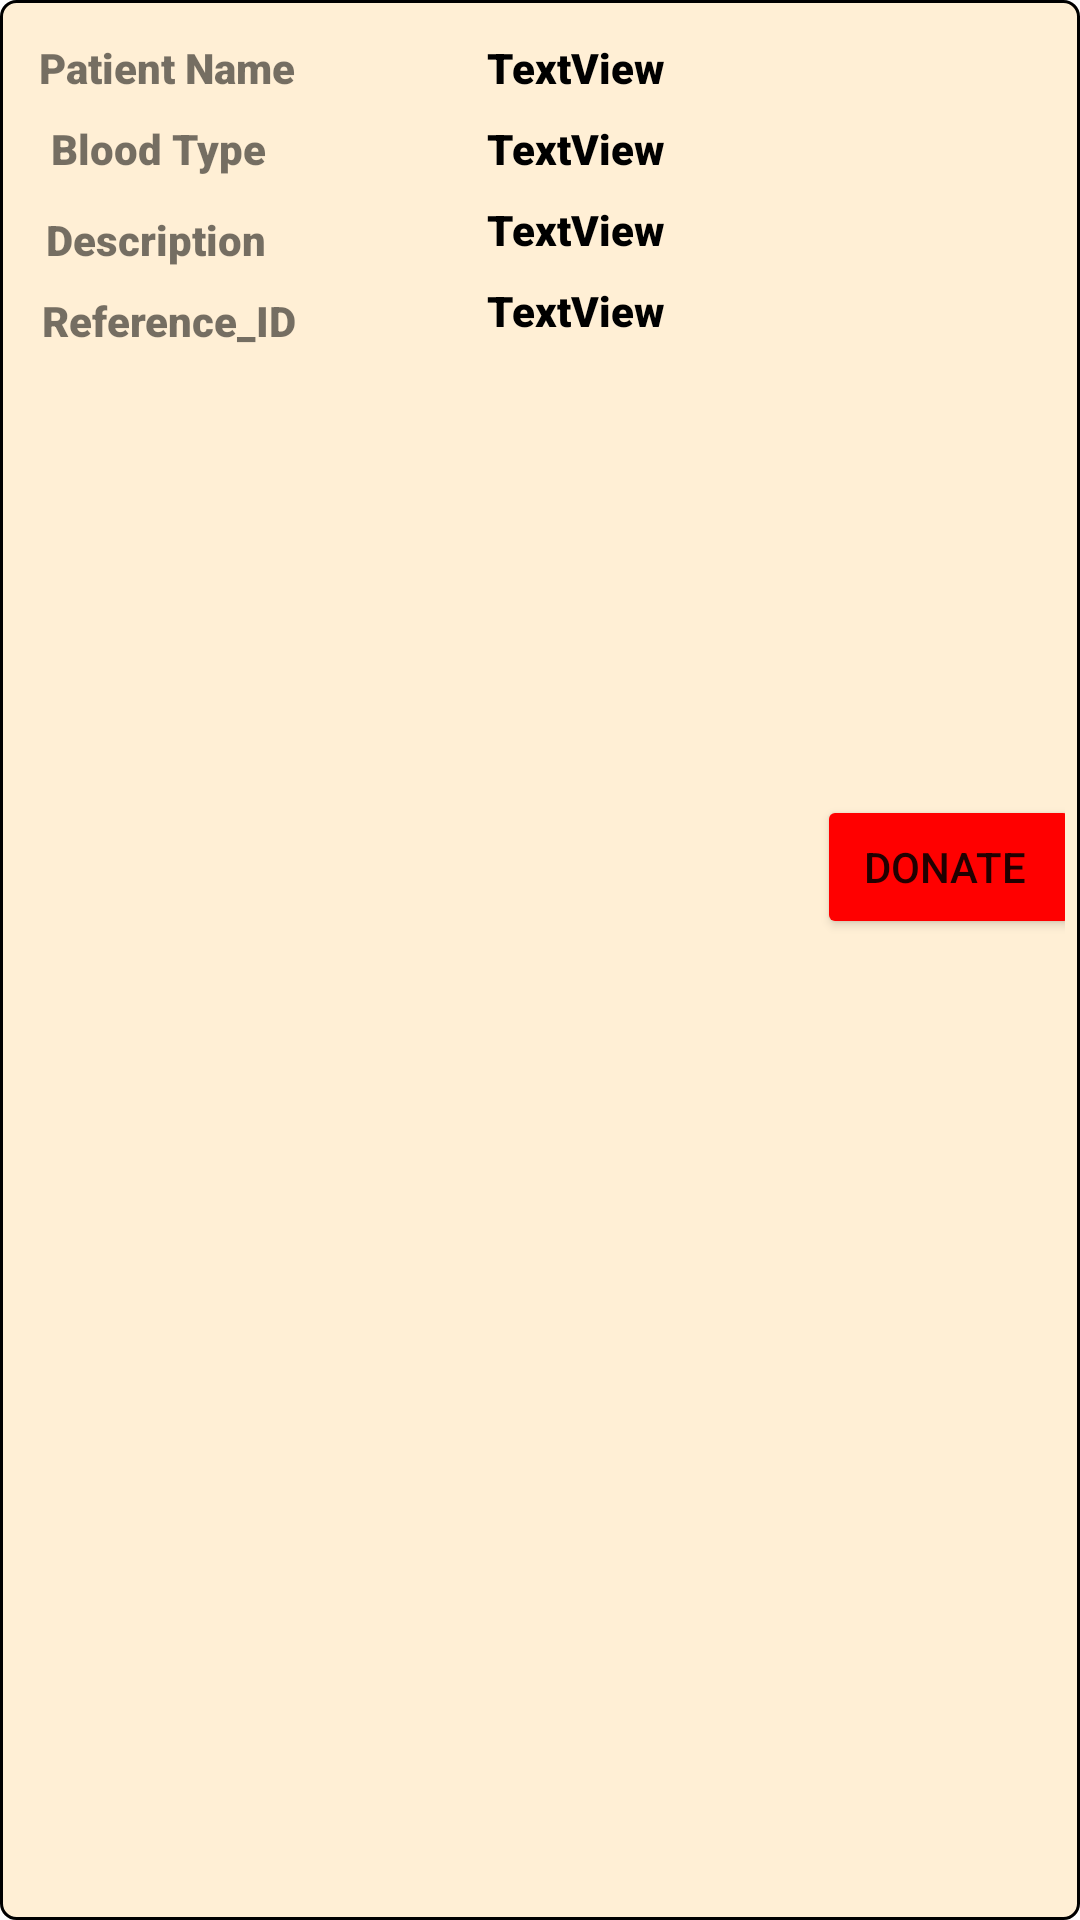

This screen was rendered from an Android layout file. Write that file and the resources it references.
<!-- AndroidManifest.xml: application theme Theme.LatestBloodDonationApp -->
<!-- res/layout/fragment_row_donate_blood.xml -->
<?xml version="1.0" encoding="utf-8"?>
<androidx.constraintlayout.widget.ConstraintLayout xmlns:android="http://schemas.android.com/apk/res/android"
    xmlns:app="http://schemas.android.com/apk/res-auto"
    xmlns:tools="http://schemas.android.com/tools"
    android:layout_width="match_parent"
    android:layout_height="160dp"
    android:background="@drawable/record_divider"
    android:padding="5dp">

    <TextView
        android:id="@+id/textView5"
        android:layout_width="wrap_content"
        android:layout_height="wrap_content"
        android:layout_marginTop="8dp"
        android:text="Reference_ID"
        app:layout_constraintEnd_toStartOf="@+id/guideline"
        app:layout_constraintHorizontal_bias="0.59"
        app:layout_constraintStart_toStartOf="parent"
        app:layout_constraintTop_toBottomOf="@+id/textView3"
        app:fontFamily="sans-serif-black"/>

    <androidx.constraintlayout.widget.Guideline
        android:id="@+id/guideline"
        android:layout_width="wrap_content"
        android:layout_height="wrap_content"
        android:orientation="vertical"
        app:layout_constraintGuide_begin="100dp" />

    <TextView
        android:id="@+id/textView"
        android:layout_width="wrap_content"
        android:layout_height="wrap_content"
        android:layout_marginStart="8dp"
        android:layout_marginTop="8dp"
        android:layout_marginBottom="8dp"
        android:text="@string/patientName"
        app:layout_constraintStart_toStartOf="parent"
        app:layout_constraintTop_toTopOf="parent"
        app:fontFamily="sans-serif-black"/>

    <TextView
        android:id="@+id/textViewTitle4"
        android:layout_width="wrap_content"
        android:layout_height="wrap_content"
        android:layout_marginStart="12dp"
        android:layout_marginTop="8dp"
        android:text="@string/bloodType"
        app:layout_constraintStart_toStartOf="parent"
        app:layout_constraintTop_toBottomOf="@+id/textView"
        app:fontFamily="sans-serif-black"/>

    <TextView
        android:id="@+id/textView3"
        android:layout_width="wrap_content"
        android:layout_height="wrap_content"
        android:layout_marginTop="8dp"
        android:layout_marginBottom="8dp"
        android:text="@string/description"
        app:layout_constraintBottom_toBottomOf="parent"
        app:layout_constraintEnd_toStartOf="@+id/guideline"
        app:layout_constraintHorizontal_bias="0.382"
        app:layout_constraintStart_toStartOf="parent"
        app:layout_constraintTop_toBottomOf="@+id/textViewTitle4"
        app:layout_constraintVertical_bias="0.006"
        app:fontFamily="sans-serif-black" />

    <TextView
        android:id="@+id/textViewPatientName2"
        android:layout_width="wrap_content"
        android:layout_height="wrap_content"
        android:layout_marginTop="8dp"
        android:text="TextView"
        android:textColor="@color/black"
        app:layout_constraintEnd_toStartOf="@+id/guideline4"
        app:layout_constraintStart_toStartOf="@+id/guideline"
        app:layout_constraintTop_toTopOf="parent"
        app:fontFamily="sans-serif-black"/>

    <TextView
        android:id="@+id/textViewBloodTypes2"
        android:layout_width="wrap_content"
        android:layout_height="wrap_content"
        android:layout_marginTop="8dp"
        android:text="TextView"
        android:textColor="@color/black"
        app:layout_constraintEnd_toStartOf="@+id/guideline4"
        app:layout_constraintStart_toStartOf="@+id/guideline"
        app:layout_constraintTop_toBottomOf="@+id/textViewPatientName2"
        app:fontFamily="sans-serif-black"/>

    <TextView
        android:id="@+id/textViewDescription2"
        android:layout_width="wrap_content"
        android:layout_height="wrap_content"
        android:layout_marginTop="8dp"
        android:text="TextView"
        android:textColor="@color/black"
        app:layout_constraintEnd_toStartOf="@+id/guideline4"
        app:layout_constraintStart_toStartOf="@+id/guideline"
        app:layout_constraintTop_toBottomOf="@+id/textViewBloodTypes2"
        app:fontFamily="sans-serif-black"/>

    <TextView
        android:id="@+id/textViewRefenceID"
        android:layout_width="wrap_content"
        android:layout_height="wrap_content"
        android:layout_marginTop="8dp"
        android:text="TextView"
        android:textColor="@color/black"
        app:layout_constraintEnd_toStartOf="@+id/guideline4"
        app:layout_constraintStart_toStartOf="@+id/guideline"
        app:layout_constraintTop_toBottomOf="@+id/textViewDescription2"
        app:fontFamily="sans-serif-black"/>

    <androidx.constraintlayout.widget.Guideline
        android:id="@+id/guideline4"
        android:layout_width="wrap_content"
        android:layout_height="wrap_content"
        android:orientation="vertical"
        app:layout_constraintGuide_begin="274dp" />

    <Button
        android:id="@+id/buttonDonateBlood"
        android:layout_width="wrap_content"
        android:layout_height="wrap_content"
        android:text="Donate "
        android:backgroundTint="@color/red"
        app:layout_constraintBottom_toBottomOf="parent"
        app:layout_constraintEnd_toEndOf="parent"
        app:layout_constraintHorizontal_bias="0.578"
        app:layout_constraintStart_toStartOf="@+id/guideline4"
        app:layout_constraintTop_toTopOf="parent"
        app:layout_constraintVertical_bias="0.447" />

    <Button
        android:id="@+id/buttonDonateBlood2"
        android:layout_width="wrap_content"
        android:layout_height="wrap_content"
        android:text="@android:string/cancel"
        android:visibility="gone"
        app:layout_constraintBottom_toBottomOf="parent"
        app:layout_constraintEnd_toEndOf="parent"
        app:layout_constraintHorizontal_bias="0.515"
        app:layout_constraintStart_toStartOf="@+id/guideline4"
        app:layout_constraintTop_toTopOf="parent" />

</androidx.constraintlayout.widget.ConstraintLayout>
<!-- resources referenced by this layout -->
<resources>
  <color name="black">#FF000000</color>
  <color name="red">#FF0000</color>
  <!-- drawable record_divider (drawable-v24) -->
  <?xml version="1.0" encoding="utf-8"?>
  <shape xmlns:android="http://schemas.android.com/apk/res/android"
      android:shape="rectangle">
      <solid android:color="#FFEFD5" />
      <stroke
          android:width="1dp"
          />
      <corners android:radius="5dp"/>
      <padding android:bottom="1dp" android:top="1dp"/>
  </shape>
  <string name="bloodType">Blood Type</string>
  <string name="description">Description</string>
  <string name="patientName">Patient Name</string>
  <style name="Theme.LatestBloodDonationApp" parent="Theme.MaterialComponents.DayNight.DarkActionBar">
          
          <item name="colorPrimary">@color/purple_500</item>
          <item name="colorPrimaryVariant">@color/purple_700</item>
          <item name="colorOnPrimary">@color/white</item>
          
          <item name="colorSecondary">@color/teal_200</item>
          <item name="colorSecondaryVariant">@color/teal_700</item>
          <item name="colorOnSecondary">@color/black</item>
          
          <item name="android:statusBarColor" tools:targetApi="l">?attr/colorPrimaryVariant</item>
          
      </style>
  <color name="purple_500">#FF6200EE</color>
  <color name="purple_700">#FF3700B3</color>
  <color name="white">#FFFFFFFF</color>
  <color name="teal_200">#FF03DAC5</color>
  <color name="teal_700">#FF018786</color>
</resources>
